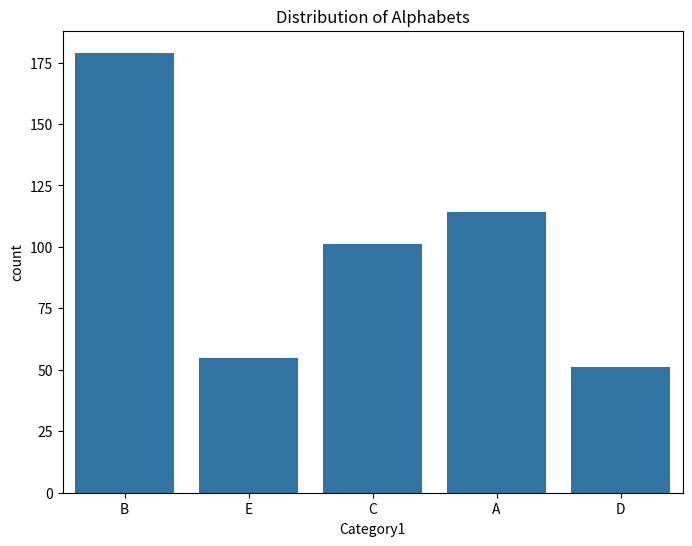
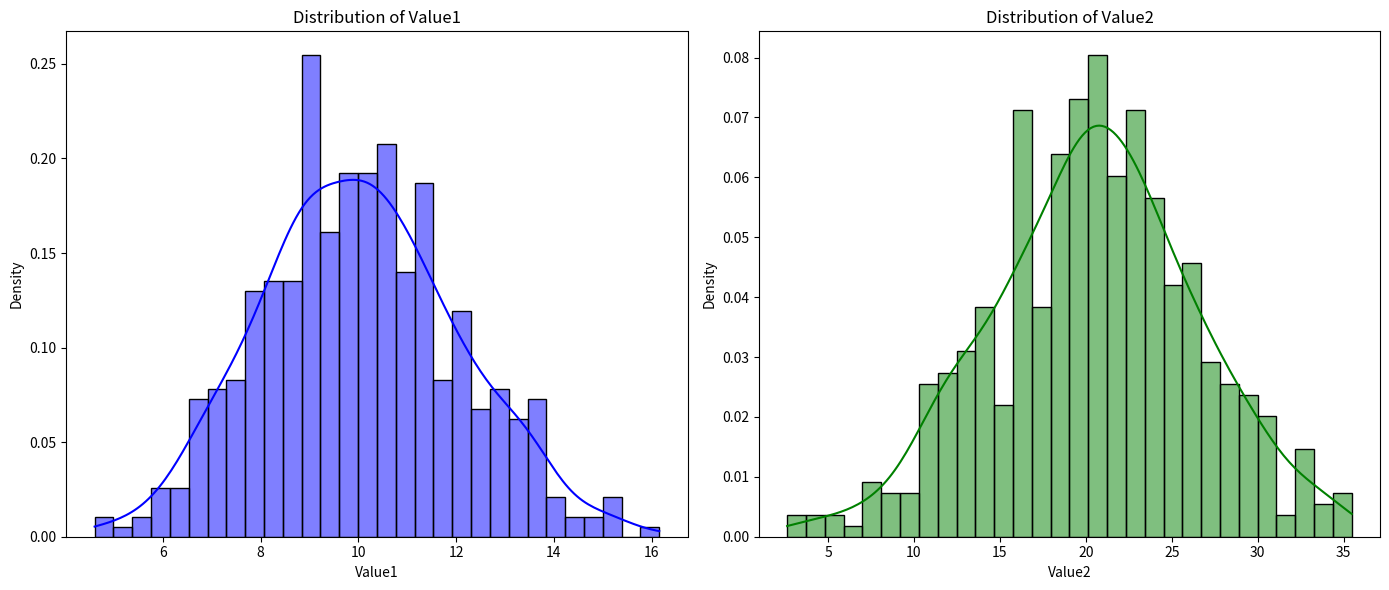

Reproduce these figures in Python, in order.
import numpy as np
import pandas as pd
import seaborn as sns
from scipy import stats
import matplotlib.pyplot as plt



if __name__ == "__main__":
    # Generate synthetic dataset
    np.random.seed(42)
    num_samples = 500
    df = pd.DataFrame({
        "Category1": np.random.choice(["A", "B", "C", "D", "E"],
                                      num_samples, p=[0.2, 0.4, 0.2, 0.1, 0.1]),
        "Value1": np.random.normal(10, 2, num_samples),  
        "Value2": np.random.normal(20, 6, num_samples),  
    })
    df.to_csv("original.csv", sep=";")
  
    print("\nCategorical Variable Distribution (Category1):")
    category_counts = df['Category1'].value_counts(normalize=True)  
    print(category_counts)

    plt.figure(figsize=(8, 6))
    sns.countplot(x='Category1', data=df)
    plt.title('Distribution of Alphabets')
    plt.show()  

    print("\nSummary Statistics for Value1 and Value2:") 
    print(df[['Value1', 'Value2']].describe())

# Create a figure and axes for two subplots (side-by-side)
plt.figure(figsize=(14, 6))

#Value1
plt.subplot(1, 2, 1)
sns.histplot(df['Value1'], kde=True, color='blue', bins=30, stat='density')
plt.title('Distribution of Value1')
plt.xlabel('Value1')
plt.ylabel('Density')

#Value2
plt.subplot(1, 2, 2)
sns.histplot(df['Value2'], kde=True, color='green', bins=30, stat='density')
plt.title('Distribution of Value2')
plt.xlabel('Value2')
plt.ylabel('Density')

plt.tight_layout()
plt.show()

